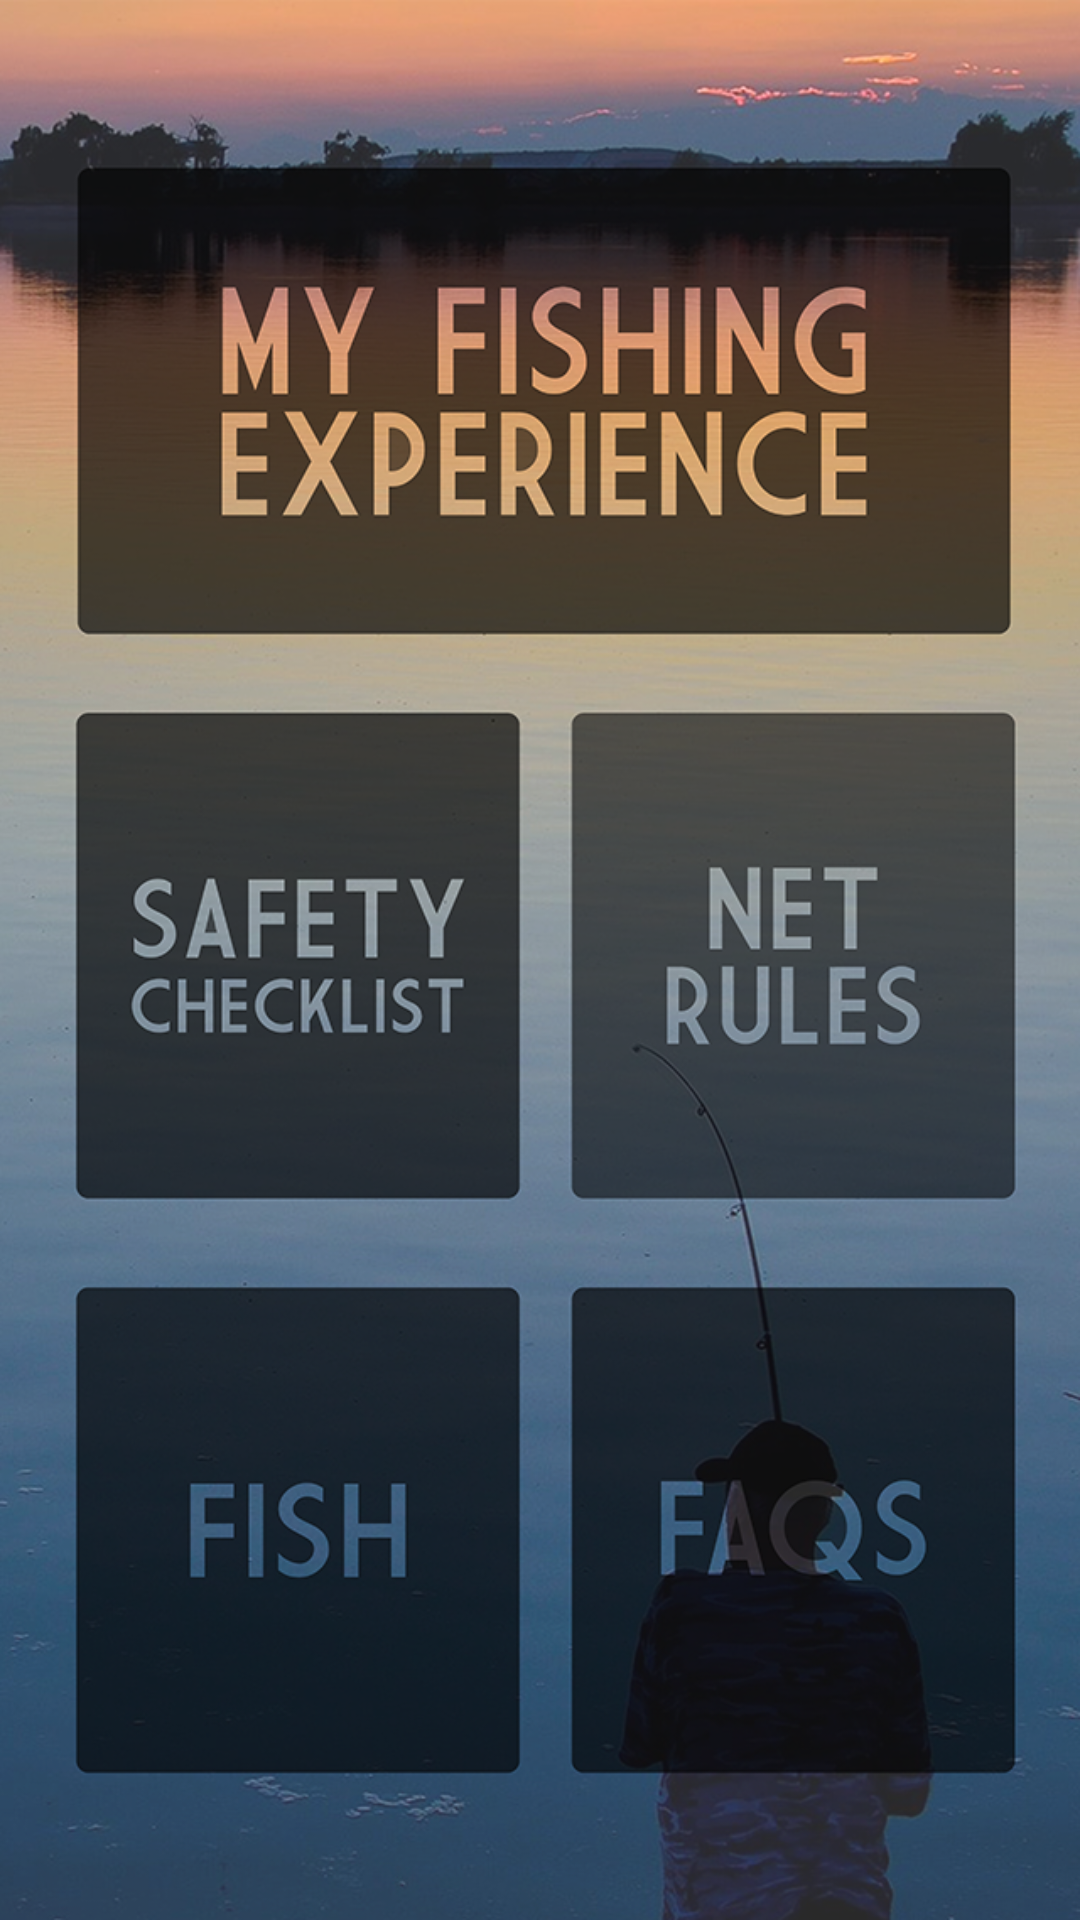

Android layout source for this screen:
<!-- AndroidManifest.xml: application theme AppTheme -->
<!-- res/layout/content_main.xml -->
<?xml version="1.0" encoding="utf-8"?>
<RelativeLayout xmlns:android="http://schemas.android.com/apk/res/android"
    xmlns:app="http://schemas.android.com/apk/res-auto"
    xmlns:tools="http://schemas.android.com/tools"
    android:layout_width="match_parent"
    android:layout_height="match_parent"
    android:paddingBottom="@dimen/activity_vertical_margin"
    android:paddingLeft="@dimen/activity_horizontal_margin"
    android:paddingRight="@dimen/activity_horizontal_margin"
    android:paddingTop="@dimen/activity_vertical_margin"
    app:layout_behavior="@string/appbar_scrolling_view_behavior"
    tools:context="rktechltd.aucklandfishing.MainActivity"
    tools:showIn="@layout/activity_main"
    android:background="@drawable/bgmenu">

    <Button
        android:layout_width="wrap_content"
        android:layout_height="wrap_content"
        android:text="MY FISHING EXPERIENCE"
        android:id="@+id/buttonXP"
        android:layout_marginTop="53dp"
        android:background="#00ffffff"
        android:textSize="40dp"
        android:textColor="#00ffffff"
        android:onClick="buttonXP"
        android:layout_alignParentTop="true"
        android:layout_alignParentEnd="true" />

    <Button
        android:layout_width="wrap_content"
        android:layout_height="wrap_content"
        android:text="CHECKLIST"
        android:id="@+id/buttonChecklist"
        android:background="#00ffffff"
        android:textSize="40dp"
        android:textColor="#00ffffff"
        android:onClick="buttonChecklist"
        android:layout_alignParentStart="true"
        android:layout_alignBottom="@+id/buttonRules"
        android:layout_alignEnd="@+id/buttonFish" />

    <Button
        android:layout_width="wrap_content"
        android:layout_height="wrap_content"
        android:text="NETRULES"
        android:id="@+id/buttonRules"
        android:textSize="45dp"
        android:background="#00ffffff"
        android:textColor="#00ffffff"
        android:onClick="buttonRules"
        android:layout_centerVertical="true"
        android:layout_toEndOf="@+id/buttonChecklist" />

    <Button
        android:layout_width="wrap_content"
        android:layout_height="wrap_content"
        android:text="FISHES"
        android:id="@+id/buttonFish"
        android:background="#00ffffff"
        android:textSize="50dp"
        android:textColor="#00ffffff"
        android:nestedScrollingEnabled="false"
        android:onClick="buttonFish"
        android:layout_alignParentBottom="true"
        android:layout_alignParentStart="true"
        android:layout_alignTop="@+id/buttonFaqs" />

    <Button
        android:layout_width="wrap_content"
        android:layout_height="wrap_content"
        android:text="FAQShit"
        android:id="@+id/buttonFaqs"
        android:textSize="45dp"
        android:background="#00ffffff"
        android:textColor="#00ffffff"
        android:onClick="buttonFaqs"
        android:layout_below="@+id/buttonRules"
        android:layout_alignEnd="@+id/buttonRules"
        android:layout_marginTop="53dp"
        android:layout_alignParentBottom="true" />
</RelativeLayout>
<!-- res/layout/activity_main.xml (included above) -->
<?xml version="1.0" encoding="utf-8"?>
<android.support.design.widget.CoordinatorLayout xmlns:android="http://schemas.android.com/apk/res/android"
    xmlns:app="http://schemas.android.com/apk/res-auto"
    xmlns:tools="http://schemas.android.com/tools"
    android:layout_width="match_parent"
    android:layout_height="match_parent"
    android:fitsSystemWindows="true"
    tools:context="rktechltd.aucklandfishing.MainActivity">

    <android.support.design.widget.AppBarLayout
        android:layout_width="match_parent"
        android:layout_height="wrap_content"
        android:theme="@style/AppTheme.AppBarOverlay">

        <android.support.v7.widget.Toolbar
            android:id="@+id/toolbar"
            android:layout_width="match_parent"
            android:layout_height="?attr/actionBarSize"
            android:background="?attr/colorPrimary"
            app:popupTheme="@style/AppTheme.PopupOverlay" />

    </android.support.design.widget.AppBarLayout>
    <include layout="@layout/content_main" />
</android.support.design.widget.CoordinatorLayout>
<!-- resources referenced by this layout -->
<resources>
  <dimen name="activity_horizontal_margin">16dp</dimen>
  <dimen name="activity_vertical_margin">16dp</dimen>
  <!-- drawable bgmenu: png bitmap (drawable, 678609 bytes) -->
  <style name="AppTheme.AppBarOverlay" parent="ThemeOverlay.AppCompat.Dark.ActionBar" />
  <style name="AppTheme.PopupOverlay" parent="ThemeOverlay.AppCompat.Light" />
  <style name="AppTheme" parent="Theme.AppCompat.Light.DarkActionBar">
          
          <item name="colorPrimary">@color/primary_material_dark</item>
          <item name="colorPrimaryDark">@color/primary_dark_material_dark</item>
          <item name="colorAccent">@color/accent_material_dark</item>
      </style>
  <color name="primary_material_dark">#e15a30</color>
  <color name="accent_material_dark">#ff6e40</color>
</resources>
